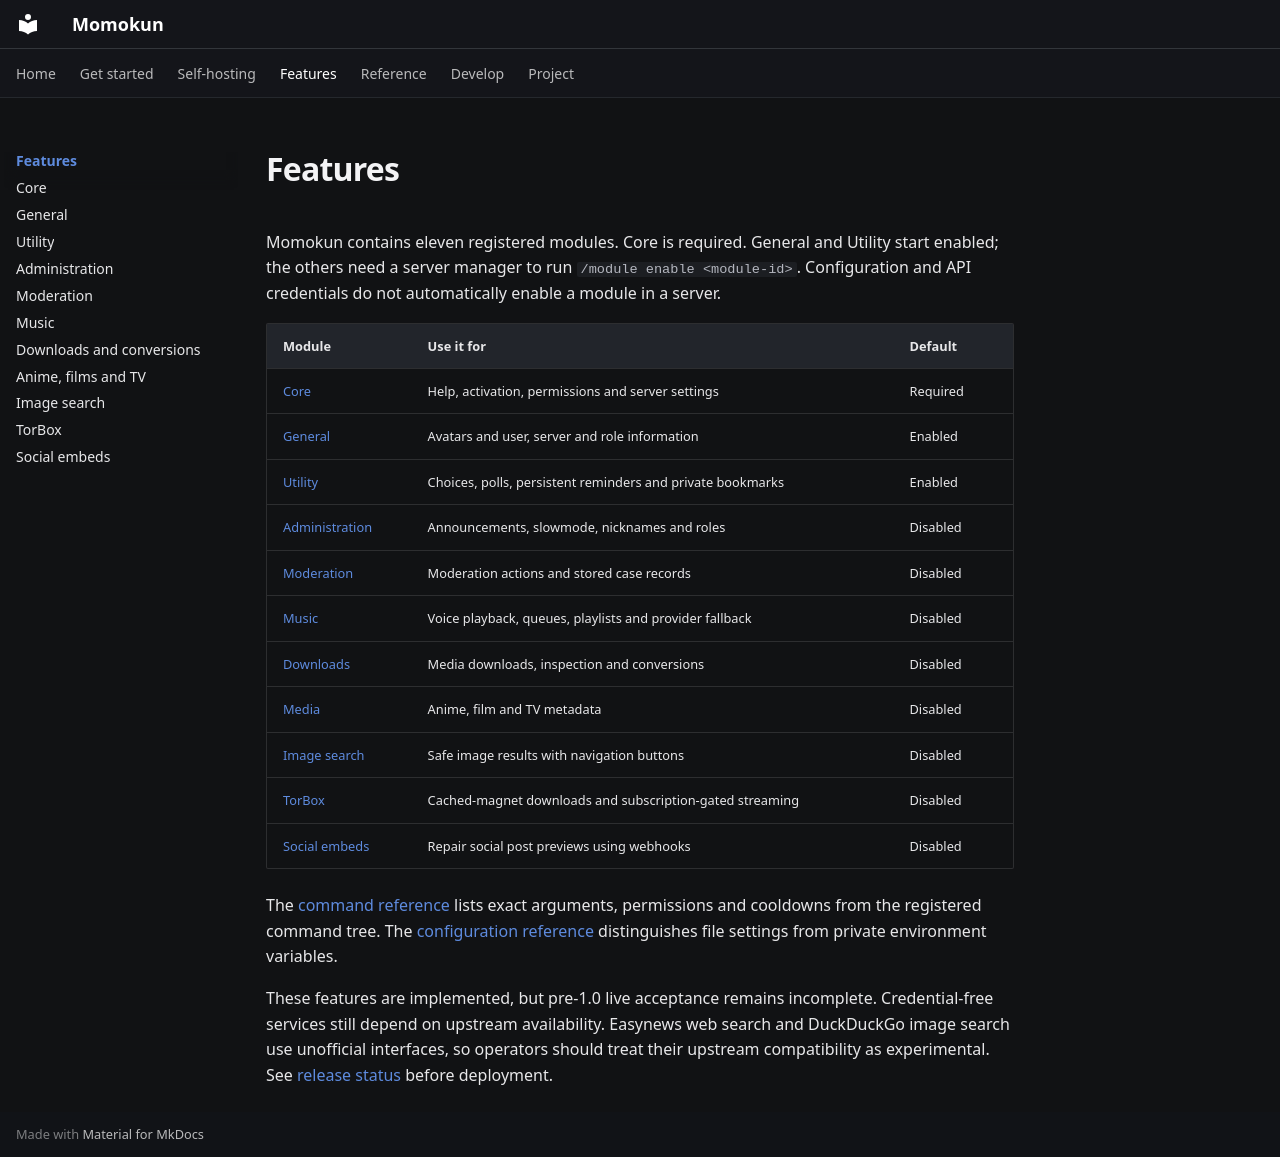

repository: oper-goon/momo-discord-bot · page: features/index.html · generator: mkdocs

# Features

Momokun contains eleven registered modules. Core is required. General and Utility start enabled; the others need a server manager to run `/module enable <module-id>`. Configuration and API credentials do not automatically enable a module in a server.

| Module | Use it for | Default |
| --- | --- | --- |
| [Core](core.md) | Help, activation, permissions and server settings | Required |
| [General](general.md) | Avatars and user, server and role information | Enabled |
| [Utility](utility.md) | Choices, polls, persistent reminders and private bookmarks | Enabled |
| [Administration](admin.md) | Announcements, slowmode, nicknames and roles | Disabled |
| [Moderation](moderation.md) | Moderation actions and stored case records | Disabled |
| [Music](music.md) | Voice playback, queues, playlists and provider fallback | Disabled |
| [Downloads](download.md) | Media downloads, inspection and conversions | Disabled |
| [Media](media.md) | Anime, film and TV metadata | Disabled |
| [Image search](image.md) | Safe image results with navigation buttons | Disabled |
| [TorBox](torbox.md) | Cached-magnet downloads and subscription-gated streaming | Disabled |
| [Social embeds](social-embeds.md) | Repair social post previews using webhooks | Disabled |

The [command reference](../reference/commands.md) lists exact arguments, permissions and cooldowns from the registered command tree. The [configuration reference](../reference/configuration.md) distinguishes file settings from private environment variables.

These features are implemented, but pre-1.0 live acceptance remains incomplete. Credential-free services still depend on upstream availability. Easynews web search and DuckDuckGo image search use unofficial interfaces, so operators should treat their upstream compatibility as experimental. See [release status](../project/status.md) before deployment.
